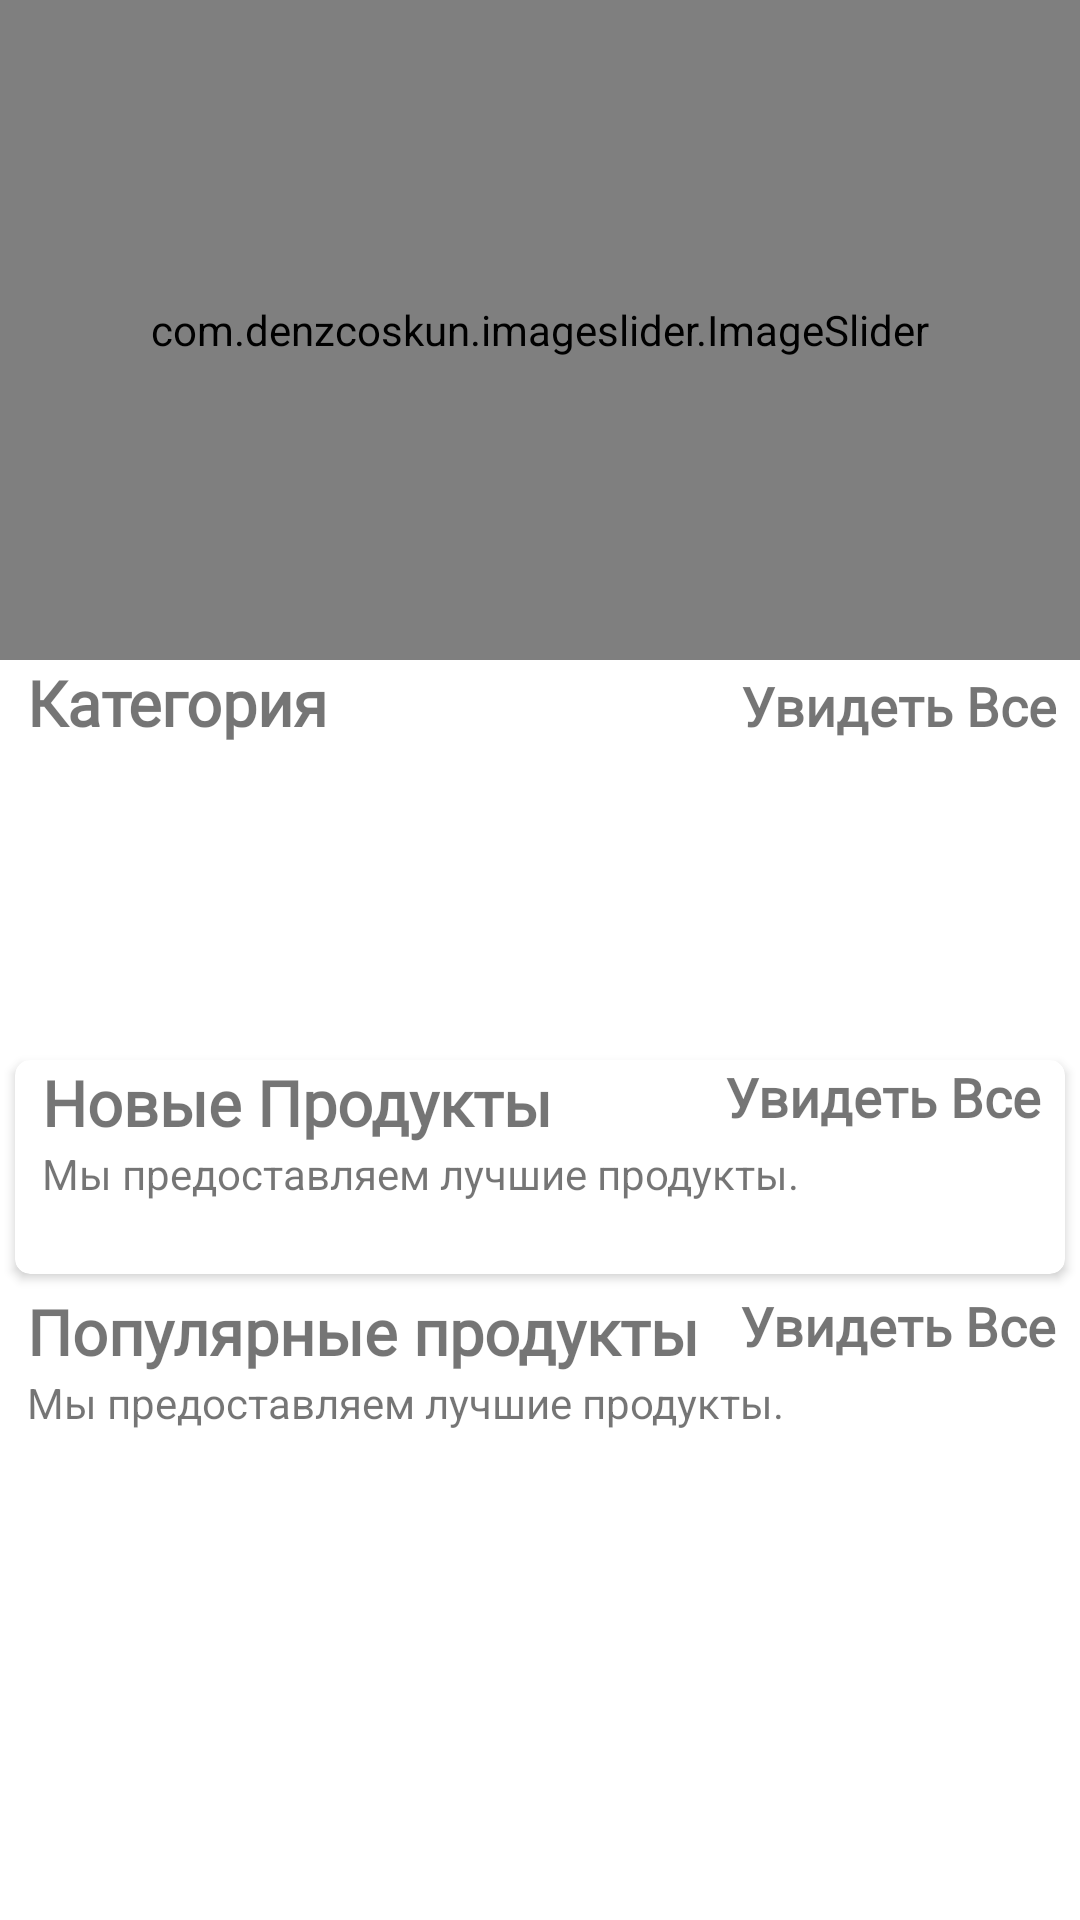

Write the Android layout XML for this screen, with the resource values it uses.
<!-- AndroidManifest.xml: application theme Theme.EcommApp -->
<!-- res/layout/fragment_home.xml -->
<?xml version="1.0" encoding="utf-8"?>
<androidx.core.widget.NestedScrollView
    xmlns:android="http://schemas.android.com/apk/res/android"
    xmlns:tools="http://schemas.android.com/tools"
    android:layout_width="match_parent"
    android:layout_height="match_parent"
    xmlns:app="http://schemas.android.com/apk/res-auto"
    tools:context=".fragments.HomeFragment">

    <LinearLayout
        android:id="@+id/home_layout"
        android:layout_width="match_parent"
        android:layout_height="match_parent"
        android:orientation="vertical">

        <com.denzcoskun.imageslider.ImageSlider
            android:id="@+id/image_slider"
            android:layout_width="match_parent"
            android:layout_height="220dp"
            app:iss_auto_cycle="true"
            app:iss_delay="0"
            app:iss_period="1000" />

        <LinearLayout
            android:layout_width="match_parent"
            android:layout_height="wrap_content"
            android:layout_marginLeft="9dp"
            android:orientation="horizontal"
            android:weightSum="2">

            <TextView
                android:layout_width="wrap_content"
                android:layout_height="wrap_content"
                android:layout_weight="1"
                android:fontFamily="@font/amethysta"
                android:text="Категория"
                android:textSize="21sp"
                android:textStyle="bold" />

            <TextView
                android:id="@+id/category_see_all"
                android:layout_width="wrap_content"
                android:layout_height="wrap_content"
                android:layout_marginRight="8dp"
                android:layout_weight="1"
                android:fontFamily="@font/amethysta"
                android:gravity="end"
                android:text="Увидеть Все"
                android:textColor="@color/pink"
                android:textSize="18sp"
                android:textStyle="bold" />

        </LinearLayout>

        <androidx.recyclerview.widget.RecyclerView
            android:id="@+id/rec_category"
            android:layout_width="wrap_content"
            android:layout_height="90dp"
            android:layout_marginLeft="9dp"
            android:layout_marginTop="10dp" />

        <androidx.cardview.widget.CardView
            android:layout_width="match_parent"
            android:layout_height="wrap_content"
            android:layout_margin="5dp"
            android:layout_marginTop="10dp"
            android:elevation="6dp"
            app:cardCornerRadius="5dp">


            <LinearLayout
                android:layout_width="match_parent"
                android:layout_height="match_parent"
                android:orientation="vertical">

                <RelativeLayout
                    android:layout_width="wrap_content"
                    android:layout_height="wrap_content">

                    <TextView
                        android:id="@+id/new_product_name"
                        android:layout_width="wrap_content"
                        android:layout_height="wrap_content"
                        android:layout_marginLeft="9dp"
                        android:fontFamily="@font/amethysta"
                        android:text="Новые Продукты"
                        android:textSize="21sp"
                        android:textStyle="bold" />

                    <TextView
                        android:layout_width="wrap_content"
                        android:layout_height="wrap_content"
                        android:layout_below="@+id/new_product_name"
                        android:layout_marginLeft="9dp"
                        android:text="Мы предоставляем лучшие продукты." />

                    <TextView
                        android:id="@+id/newProducts_see_all"
                        android:layout_width="wrap_content"
                        android:layout_height="wrap_content"
                        android:layout_alignParentEnd="true"
                        android:layout_marginRight="8dp"
                        android:fontFamily="@font/amethysta"
                        android:text="Увидеть Все"
                        android:textColor="@color/pink"
                        android:textSize="18sp"
                        android:textStyle="bold" />
                </RelativeLayout>

                <androidx.recyclerview.widget.RecyclerView
                    android:id="@+id/new_product_rec"
                    android:layout_width="wrap_content"
                    android:layout_height="wrap_content"
                    android:layout_margin="7dp"
                    android:layout_marginTop="6dp"
                    android:padding="5dp" />
            </LinearLayout>

        </androidx.cardview.widget.CardView>

        <LinearLayout
            android:layout_width="match_parent"
            android:layout_height="match_parent"
            android:orientation="vertical">

            <RelativeLayout
                android:layout_width="wrap_content"
                android:layout_height="wrap_content">

                <TextView
                    android:id="@+id/popular_products"
                    android:layout_width="wrap_content"
                    android:layout_height="wrap_content"
                    android:layout_marginLeft="9dp"
                    android:fontFamily="@font/amethysta"
                    android:text="Популярные продукты"
                    android:textSize="21sp"
                    android:textStyle="bold" />

                <TextView
                    android:layout_width="wrap_content"
                    android:layout_height="wrap_content"
                    android:layout_below="@+id/popular_products"
                    android:layout_marginLeft="9dp"
                    android:text="Мы предоставляем лучшие продукты." />

                <TextView
                    android:id="@+id/popular_see_all"
                    android:layout_width="wrap_content"
                    android:layout_height="wrap_content"
                    android:layout_alignParentEnd="true"
                    android:layout_marginRight="8dp"
                    android:fontFamily="@font/amethysta"
                    android:text="Увидеть Все"
                    android:textColor="@color/pink"
                    android:textSize="18sp"
                    android:textStyle="bold" />
            </RelativeLayout>

            <androidx.recyclerview.widget.RecyclerView
                android:id="@+id/popular_rec"
                android:layout_width="wrap_content"
                android:layout_height="wrap_content"
                android:layout_gravity="center"
                android:layout_margin="7dp"
                android:layout_marginTop="6dp"
                android:padding="5dp" />
        </LinearLayout>

    </LinearLayout>

</androidx.core.widget.NestedScrollView>
<!-- resources referenced by this layout -->
<resources>
  <style name="Theme.EcommApp" parent="Theme.MaterialComponents.DayNight.NoActionBar">
          
          <item name="colorPrimary">@color/blue</item>
          <item name="colorPrimaryVariant">@color/pink</item>
          <item name="colorOnPrimary">@color/white</item>
          
          <item name="colorSecondary">@color/teal_200</item>
          <item name="colorSecondaryVariant">@color/teal_700</item>
          <item name="colorOnSecondary">@color/black</item>
          
          <item name="android:statusBarColor" tools:targetApi="l">?attr/colorPrimaryVariant</item>
          
      </style>
  <!-- not gathered from this repository: default colours our renderer supplied (Android Studio template values) -->
  <color name="teal_200">#FF03DAC5</color>
  <color name="teal_700">#FF018786</color>
  <color name="black">#FF000000</color>
  <color name="white">#FFFFFFFF</color>
</resources>
